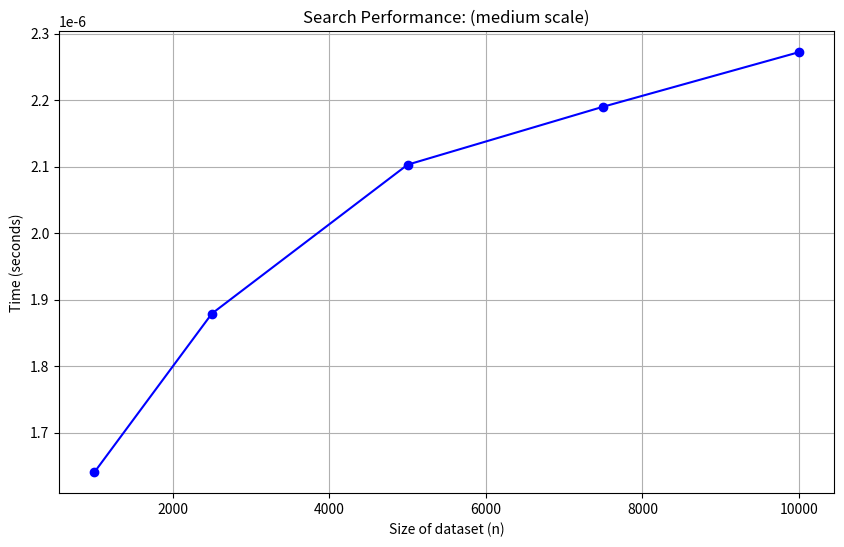
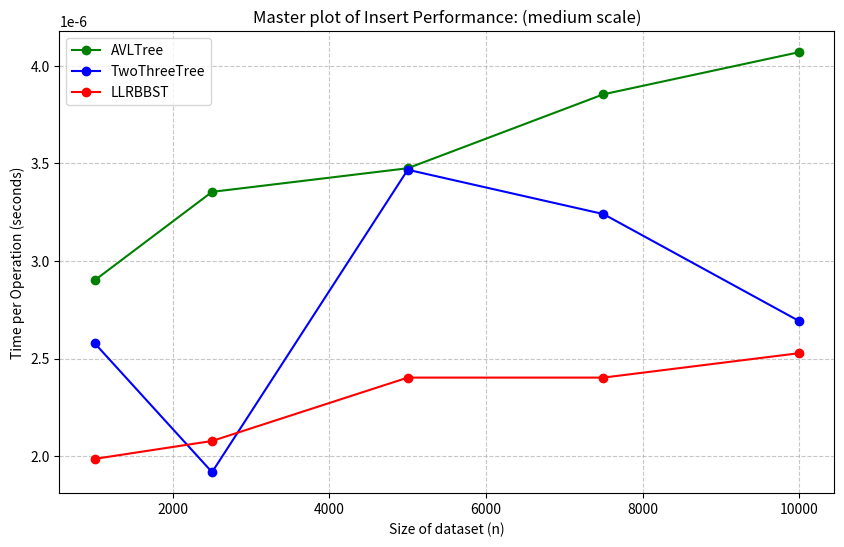
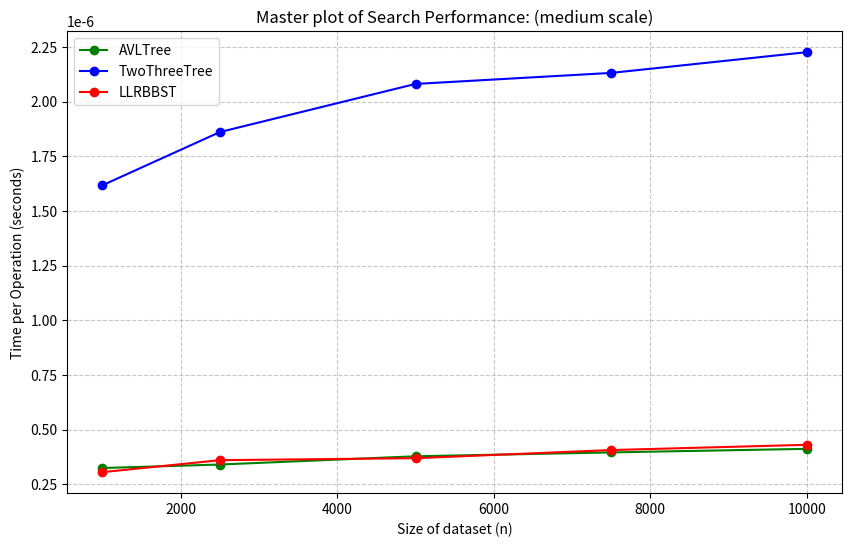
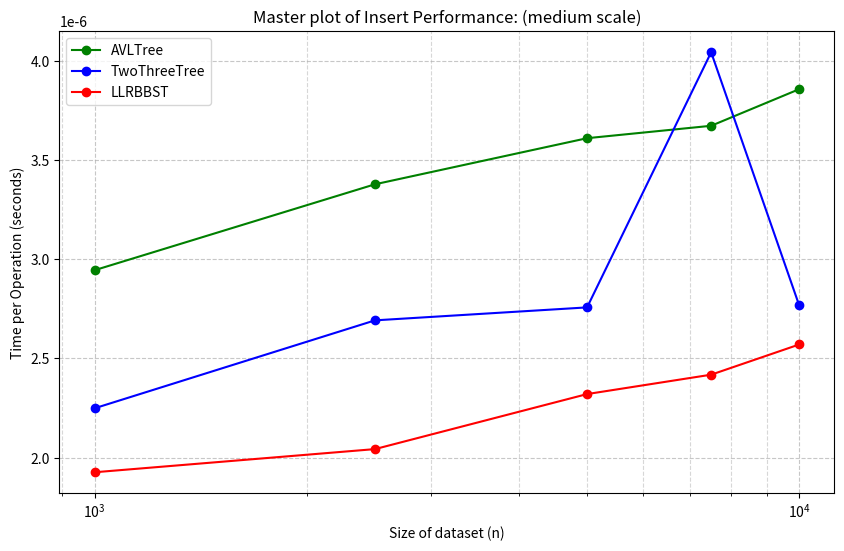
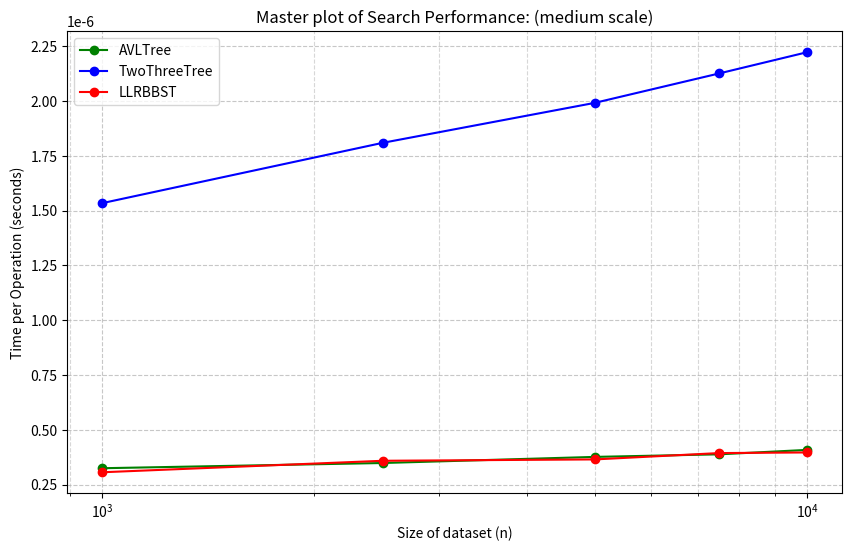

Recreate these plots in Python, in order.
# DO NOT MODIFY THIS CELL

from abc import ABC, abstractmethod  

class AbstractSearchInterface(ABC):
    '''
    Abstract class to support search/insert operations (plus underlying data structure)
    
    '''
        
    @abstractmethod
    def insertElement(self, element):     
        '''
        Insert an element in a search tree
            Parameters:
                    element: string to be inserted in the search tree (string)

            Returns:
                    "True" after successful insertion, "False" if element is already present (bool)
        '''
        
        pass 
    

    @abstractmethod
    def searchElement(self, element):
        '''
        Search for an element in a search tree
            Parameters:
                    element: string to be searched in the search tree (string)

            Returns:
                    "True" if element is found, "False" otherwise (bool)
        '''

        pass

# ADD AUXILIARY DATA STRUCTURE DEFINITIONS AND HELPER CODE IN CELLS BELOW:

# TWO-THREE TREE: Auxillary data structures (node class) and helper functions/methods:

class TwoThreeNode:
    def __init__(self, data, parent = None):
        self.data = list([data])
        self.parent = parent
        self.child = list()
    
    # Function to check if value is in tree
    def get(self, value):
        if value in self.data:
            return value
        elif self.is_leaf(): 
            return None
        else:
            return self.get_appropriate_child(value).get(value)
        
    
    # Function to check if current node is a leaf node
    def is_leaf(self):
        return len(self.child) == 0
    
    # Function to find the appropriate child leaf for any given value
    def get_appropriate_child(self, value):
        
        # Iterate through the sorted data values
        for i in range(len(self.data)):
            if value < self.data[i]:
                # The value belongs in the child to the left of this data point
                return self.child[i]
            
        # If the value is greater than all data points, it belongs to the last child
        return self.child[-1]

    # Function to insert a new node into the tree
    def insert(self, new_node):
        if self.is_leaf():
            self.add(new_node)
        
        #if not leaf node - find correct child and call insert method again
        else:
            child = self.get_appropriate_child(new_node.data[0])
            child.insert(new_node)

    # Function to add a new node and reorganises tree 
    def add(self, new_node):
        for child in new_node.child:
            child.parent = self
        self.data.extend(new_node.data)
        self.data.sort()
        self.child.extend(new_node.child)
        if len(self.child) > 1:
            for child in self.child:
                child.parent = self
        if len(self.data) > 2:
            self.split()
    
    # If there are more than 2 data items in a node, we need to split into a new subtree and promote the middle
    def split(self):
        # Create left and right children of new subtree and set the new parent as the current "self" node
        left_child = TwoThreeNode(self.data[0], self)
        right_child = TwoThreeNode(self.data[2], self)

        # Reassign children of initial self node to the left and right children of the new nodes we created
        if self.child:
            self.child[0].parent = left_child
            self.child[1].parent = left_child
            self.child[2].parent = right_child
            self.child[3].parent = right_child
            left_child.child = [self.child[0], self.child[1]]
            right_child.child = [self.child[2], self.child[3]]

        # Assign left and right child of new parent node as the inital left and right children
        # Set data of parent node to only contain data from the inital middle child
        self.child = [left_child]
        self.child.append(right_child)
        self.data = [self.data[1]]
        
        # Promote parent node
        if self.parent:
            if self in self.parent.child:
                self.parent.child.remove(self)
            self.parent.add(self)
        else:
            left_child.parent = self
            right_child.parent = self
        
    def remove(self, item):
        pass
    

# LLRB: Auxillary Data Structures

RED = True
BLACK = False


class LLRBNode:
    def __init__(self, key, color=RED):
        self.key = key
        self.color = color
        self.left = None
        self.right = None


def _is_red(node):
    return node is not None and node.color == RED

# AVL Tree: Auxillary Data Structures & Helper functions

class AVLNode:
    def __init__(self, element): 
        self.element = element
        self.left = None
        self.right = None
        self.height = 1 # height subtree with node as root

def get_height(node):
    return node.height if node else 0

def get_balance(node):
    if not node:
        return 0
    return get_height(node.left) - get_height(node.right)

# Updates height of node, called upon insertion
def update_height(node):
    return 1 + max(get_height(node.left), get_height(node.right))

# Right rotation, makes the left node of the old root the new root, returns new root
def rotate_right(old_root):
    new_root = old_root.left
    subtree = new_root.right
    new_root.right = old_root
    old_root.left = subtree
    old_root.height = update_height(old_root)
    new_root.height = update_height(new_root)
    return new_root

# Left rotation, makes the right node of the old root the new root, returns new root
def rotate_left(old_root):
    new_root = old_root.right
    subtree = new_root.left
    new_root.left = old_root
    old_root.right = subtree
    old_root.height = update_height(old_root)
    new_root.height = update_height(new_root)
    return new_root

# Checks for imbalance, and determines which case and applies corresponding rotations to fix imbalance
# 4 cases: LL, RR, LR, RL (links)
def rebalance(node, element):
    balance = get_balance(node)
    
    # Left Heavy
    if balance > 1:
        if element < node.left.element: # LL
            return rotate_right(node)
        else: # LR
            node.left = rotate_left(node.left)
            return rotate_right(node)
            
    # Right Heavy
    if balance < -1:
        if element > node.right.element: # RR
            return rotate_left(node)
        else: # RL
            node.right = rotate_right(node.right)
            return rotate_left(node)
            
    return node


class TwoThreeTree(AbstractSearchInterface):
    def __init__(self):
        self.root = None
        
    def insertElement(self, element):
        inserted = False
        # ADD YOUR CODE HERE
        if self.root is None:
            self.root = TwoThreeNode(element)
        elif self.searchElement(element):
            return False
        else:
            self.root.insert(TwoThreeNode(element))
            while self.root.parent:
                self.root = self.root.parent
        inserted = True
        return inserted
        

    def searchElement(self, element):     
        found = False
        # ADD YOUR CODE HERE
        found = self.root.get(element) is not None
        return found
         

class AVLTree(AbstractSearchInterface):
    def __init__(self):
        self.root = None

    def insertElement(self, element):
        # We call the recursive helper starting at the root
        self.root = self._insert_recursive(self.root, element)

    def _insert_recursive(self, node, element):
        if node is None:
            return AVLNode(element)
        
        if element < node.element:
            node.left = self._insert_recursive(node.left, element)
        elif element > node.element:
            node.right = self._insert_recursive(node.right, element)
        else:
            return node

        node.height = update_height(node)
        
        return rebalance(node, element)

    def searchElement(self, element):
        current = self.root
        while current:
            if element == current.element:
                return True
            current = current.left if element < current.element else current.right
        return False

class LLRBBST(AbstractSearchInterface):
    def __init__(self):
        self.root = None

    def _rotate_left(self, h):
        x = h.right
        h.right = x.left
        x.left = h
        x.color = h.color
        h.color = RED
        return x

    def _rotate_right(self, h):
        x = h.left
        h.left = x.right
        x.right = h
        x.color = h.color
        h.color = RED
        return x

    def _flip_colors(self, h):
        h.color = RED
        h.left.color = BLACK
        h.right.color = BLACK

    def _insert(self, h, element):
        if h is None:
            return LLRBNode(element, RED), True

        inserted = False
        if element < h.key:
            h.left, inserted = self._insert(h.left, element)
        elif element > h.key:
            h.right, inserted = self._insert(h.right, element)
        else:
            return h, False

        if _is_red(h.right) and not _is_red(h.left):
            h = self._rotate_left(h)
        if _is_red(h.left) and _is_red(h.left.left):
            h = self._rotate_right(h)
        if _is_red(h.left) and _is_red(h.right):
            self._flip_colors(h)

        return h, inserted

    def insertElement(self, element):
        inserted = False

        self.root, inserted = self._insert(self.root, element)
        if self.root is not None:
            self.root.color = BLACK

        return inserted

    def searchElement(self, element):
        found = False

        current = self.root
        while current is not None:
            if element < current.key:
                current = current.left
            elif element > current.key:
                current = current.right
            else:
                found = True
                break

        return found



import random
import string

class TestDataGenerator():
    '''
    This class generates random synthetic data based on a given set of
    characters. The default character set are digits 0-9 and the lowercase
    alphabet.
    ...

    Attributes
    ----------

    length_max : maximum length of a random string
    length_min : minimum length of a random string
    character_set : the set of characters to use

    Methods
    -------

    random_string(): returns a random string with length between `length_min`
            and `length_max` using characters from `character_set`
    random_data(count): returns `count` amount of random strings.
    sequential_data(count): returns a list of strings which "count up" to
            `count` using the characters from `character_set`. E.g.:
            sequencial_data(50) -> ["1", ... , "9", "a", "b", ... , "1e"]
    reverse_sequential_data(count): returns a list of strings counting down
            from `count`. Calls `sequential_data()` and reverses its output.

    '''

    def random_string(self):
        length = random.randint(self.__length_min, self.__length_max)
        return "".join(random.choices(self.__character_set,
                                      k=length))

    def random_data(self, count):
        return [self.random_string() for _ in range(count)]

    def sequential_data(self, count):
        output = []

        # This is just number base conversion. For number N, we convert N
        # into base a, where a is the length of the character set. We then
        # get an array of numbers representing each digit, which we then map
        # to our character set: N = 107 -> [2, 35] -> "2z"
        for i in range(count):
            digits = []
            number = i + 1
            while number:
                digits.append(number % len(self.__character_set))
                number //= len(self.__character_set)
            output.append(list(reversed(digits)))
        result = [("".join(self.__character_set[i] for i in out)) for out in output]
        return list(result)

    def reverse_sequential_data(self, count):
        result = reversed(self.sequential_data(count))
        return list(result)

    def __init__(self, length_min=20, length_max=25, character_set=
                 string.digits + string.ascii_lowercase):
        self.__character_set = character_set
        self.__length_min = length_min
        self.__length_max = length_max
        self.__character_set = character_set

import timeit
import matplotlib.pyplot as plt

class ExperimentalFramework():
    '''
    A class to represent an experimental framework.

    ...

    Attributes
    ----------
    SCALES : dict
        A constant dictionary mapping scale names ("small", "medium", "large", "global") 
        to lists of dataset sizes (n) used for testing.
    data_generator : TestDataGenerator
        An instance of the data generator class used to create test datasets.
    scale_size : str
        The current testing scale selected from SCALES (e.g., "medium")

    Methods
    -------
    generate_datasets(dist: str)
        Generates a list of datasets based on a specific distribution ("random", 
        "sorted", or "reverse_sorted") according to the selected scale.

    evaluate_operation_insert(tree_class: class, data_sets: list, plot_graph: bool)
        Measures the average time taken to insert elements into a specified tree 
        type across multiple datasets.

    evaluate_operation_search(tree_class: class, data_sets: list, plot_graph: bool)
        Measures the average time taken to search for a mix of existing and 
        non-existing elements within a specified tree type.

    plot_single_graph(execution_times: list, operation: str)
        Generates a basic linear plot for a single tree's performance in 
        a specific operation.

    master_plot(tree_classes: list, data_sets: list, operation: str, log_axis: bool = False)
        Produces a comparative visualization of multiple tree structures on the 
        same axes, with an optional argument to toggle a logarithmic X-scale.

    configure_axes(ax, use_log=False)
        A utility method to toggle between linear and logarithmic scaling and 
        format the plot grid.

    '''
            
    #ADD YOUR CODE HERE
    SCALES = {
            "small": [10, 50, 100, 250, 500],
            "medium": [1000, 2500, 5000, 7500, 10000],
            "large":[25000, 50000, 100000, 250000, 500000],
            "global":[10, 100, 1000, 10000, 100000, 500000]
        }
    
    def __init__(self, scale_size):
        self.data_generator = TestDataGenerator()
        self.scale_size = scale_size

    
    def generate_datasets(self, dist: str):
        distributions = ["random", "sorted", "reverse_sorted"]
        
        scale_size = self.scale_size
        if dist not in distributions:
            pass
        else:
            data_sets = list()
            scale = self.SCALES.get(scale_size)
            # Generate a list of datasets to test on depending on (1) the distribution and (2) the scale of the size of data sets chosen
            if dist == "random":
                for n in range(len(scale)):
                    data_set = self.data_generator.random_data(scale[n])
                    data_sets.append(data_set)
            elif dist == "sorted":
                for n in range(len(scale)):
                    data_set = self.data_generator.sequential_data(scale[n])
                    data_sets.append(data_set)
            else:
                for n in range(len(scale)):
                    data_set = self.data_generator.reverse_sequential_data(scale[n])
                    data_sets.append(data_set)

            return data_sets

    def evaluate_operation_insert(self, tree_class, data_sets: list, plot_graph: bool):
        execution_times = []
        # n_insert = number of insertions per dataset. Reduce amount for scales with larger datasets
        n_insert = 10 if self.scale_size=="large" or self.scale_size=="global" else 100 
        
        for data_set in data_sets:
            data_structure = tree_class()
            for i in data_set:
                data_structure.insertElement(i)
                
            test_elements = self.data_generator.random_data(n_insert)
            
            samples = timeit.repeat(
                stmt='for e in elements: data_structure.insertElement(e)',
                globals={'data_structure': data_structure, 'elements': test_elements},
                number=1,
                repeat=20
            )
            
            execution_times.append(min(samples) / n_insert) # Divide by n to get the time for one insertion
        if plot_graph:
            self.plot_single_graph(execution_times, "Insert")
        return execution_times
    
    def evaluate_operation_search(self, tree_class, data_sets: list, plot_graph: bool):
        execution_times = []
        n_search = 100 # number of searches per dataset
        
        for data_set in data_sets:
            data_structure = tree_class()
            for i in data_set:
                data_structure.insertElement(i)
        
            # Half of testing set will consist of "in" elements that are within the set and the other half, "out" elements which are not. 
            in_elements = data_set[:n_search//2] 
            out_elements = self.data_generator.random_data(n_search//2)
            test_elements = in_elements + out_elements
            
            samples = timeit.repeat(
                stmt='for e in elements: data_structure.searchElement(e)',
                globals={'data_structure': data_structure, 'elements': test_elements},
                number=1,
                repeat=20
            )
            
            execution_times.append(min(samples) / n_search)

        if plot_graph:
            self.plot_single_graph(execution_times, "Search")

        return execution_times
    
    def plot_single_graph(self, execution_times: list, operation: str):
        x = self.SCALES.get(self.scale_size)

        plt.figure(figsize=(10, 6))
        plt.plot(x, execution_times, marker='o', linestyle='-', color='b')
    
        plt.xlabel('Size of dataset (n)')
        plt.ylabel('Time (seconds)')
        plt.grid(True)
        plt.title(f'{operation} Performance: ({self.scale_size} scale)')
        plt.show()

        print(execution_times)

    def master_plot(self, tree_classes, data_sets: list, operation: str, log_axis: bool = False):
        # First create figure
        fig, ax = plt.subplots(figsize=(10, 6))
        x = self.SCALES.get(self.scale_size)
        colours = ["green", "blue", "red"]

        # Evaluate execution times for each tree and add to plot
        for i, tree_class in enumerate(tree_classes):
            if operation == "Insert":
                execution_times = self.evaluate_operation_insert(tree_class, data_sets, False)
            elif operation == "Search": 
                execution_times = self.evaluate_operation_search(tree_class, data_sets, False)
            else:
                raise ValueError("Please pass in operation argument as \"Search\" or \"Insert\"")
            ax.plot(x, execution_times, marker='o', label=type(tree_class()).__name__, color=colours[i])
        
        self.configure_axes(ax, use_log=log_axis)

        ax.set_title(f'Master plot of {operation} Performance: ({self.scale_size} scale)')
        ax.set_xlabel('Size of dataset (n)')
        ax.set_ylabel('Time per Operation (seconds)')
        ax.legend()
        ax.grid(True, linestyle='--', alpha=0.7)

        plt.show()  

    def configure_axes(self, ax, use_log=False):
        if use_log:
            ax.set_xscale('log')
            # Adding minor grids makes log scales much easier to interpret
            ax.grid(True, which='both', linestyle='--', alpha=0.5)
        else:
            ax.set_xscale('linear')
            ax.grid(True, which='major', linestyle='--', alpha=0.7)  
    
    
    
    

# ADD YOUR TEST CODE HERE 

# EXPLAINING EXAMPLE WORKFLOW:
# 1. Create a framework according to a specific scale
framework = ExperimentalFramework("medium")

#2. Create our testing set, which is a list of datasets we will evaluate the trees with...
# The size of each dataset in the testing set will depend on the scale we chose for our framework
# The distribution of data will depend on the argument we pass in (see method and attribute definitions)
testing_set = framework.generate_datasets("random")

#3. We can evaluate an individual tree using the evaluate_operation_search/insert methods...
#  It will return a list of execution times which map to the dataset sizes in our chosen scale
#  We can also choose to plot a graph by passing in the boolean argument "True" 
AVL_execution_times = framework.evaluate_operation_search(TwoThreeTree, testing_set, True)

#4. We can plot a "master plot" of all trees, evaluated against our chosen dataset with our chosen operation
framework.master_plot([AVLTree, TwoThreeTree, LLRBBST], testing_set, "Insert")
framework.master_plot([AVLTree, TwoThreeTree, LLRBBST], testing_set, "Search")

# ... we can change the x-axis from linearly scaled to logarithmically scaled by passing in boolean argument "True"
framework.master_plot([AVLTree, TwoThreeTree, LLRBBST], testing_set, "Insert", True)
framework.master_plot([AVLTree, TwoThreeTree, LLRBBST], testing_set, "Search", True)
